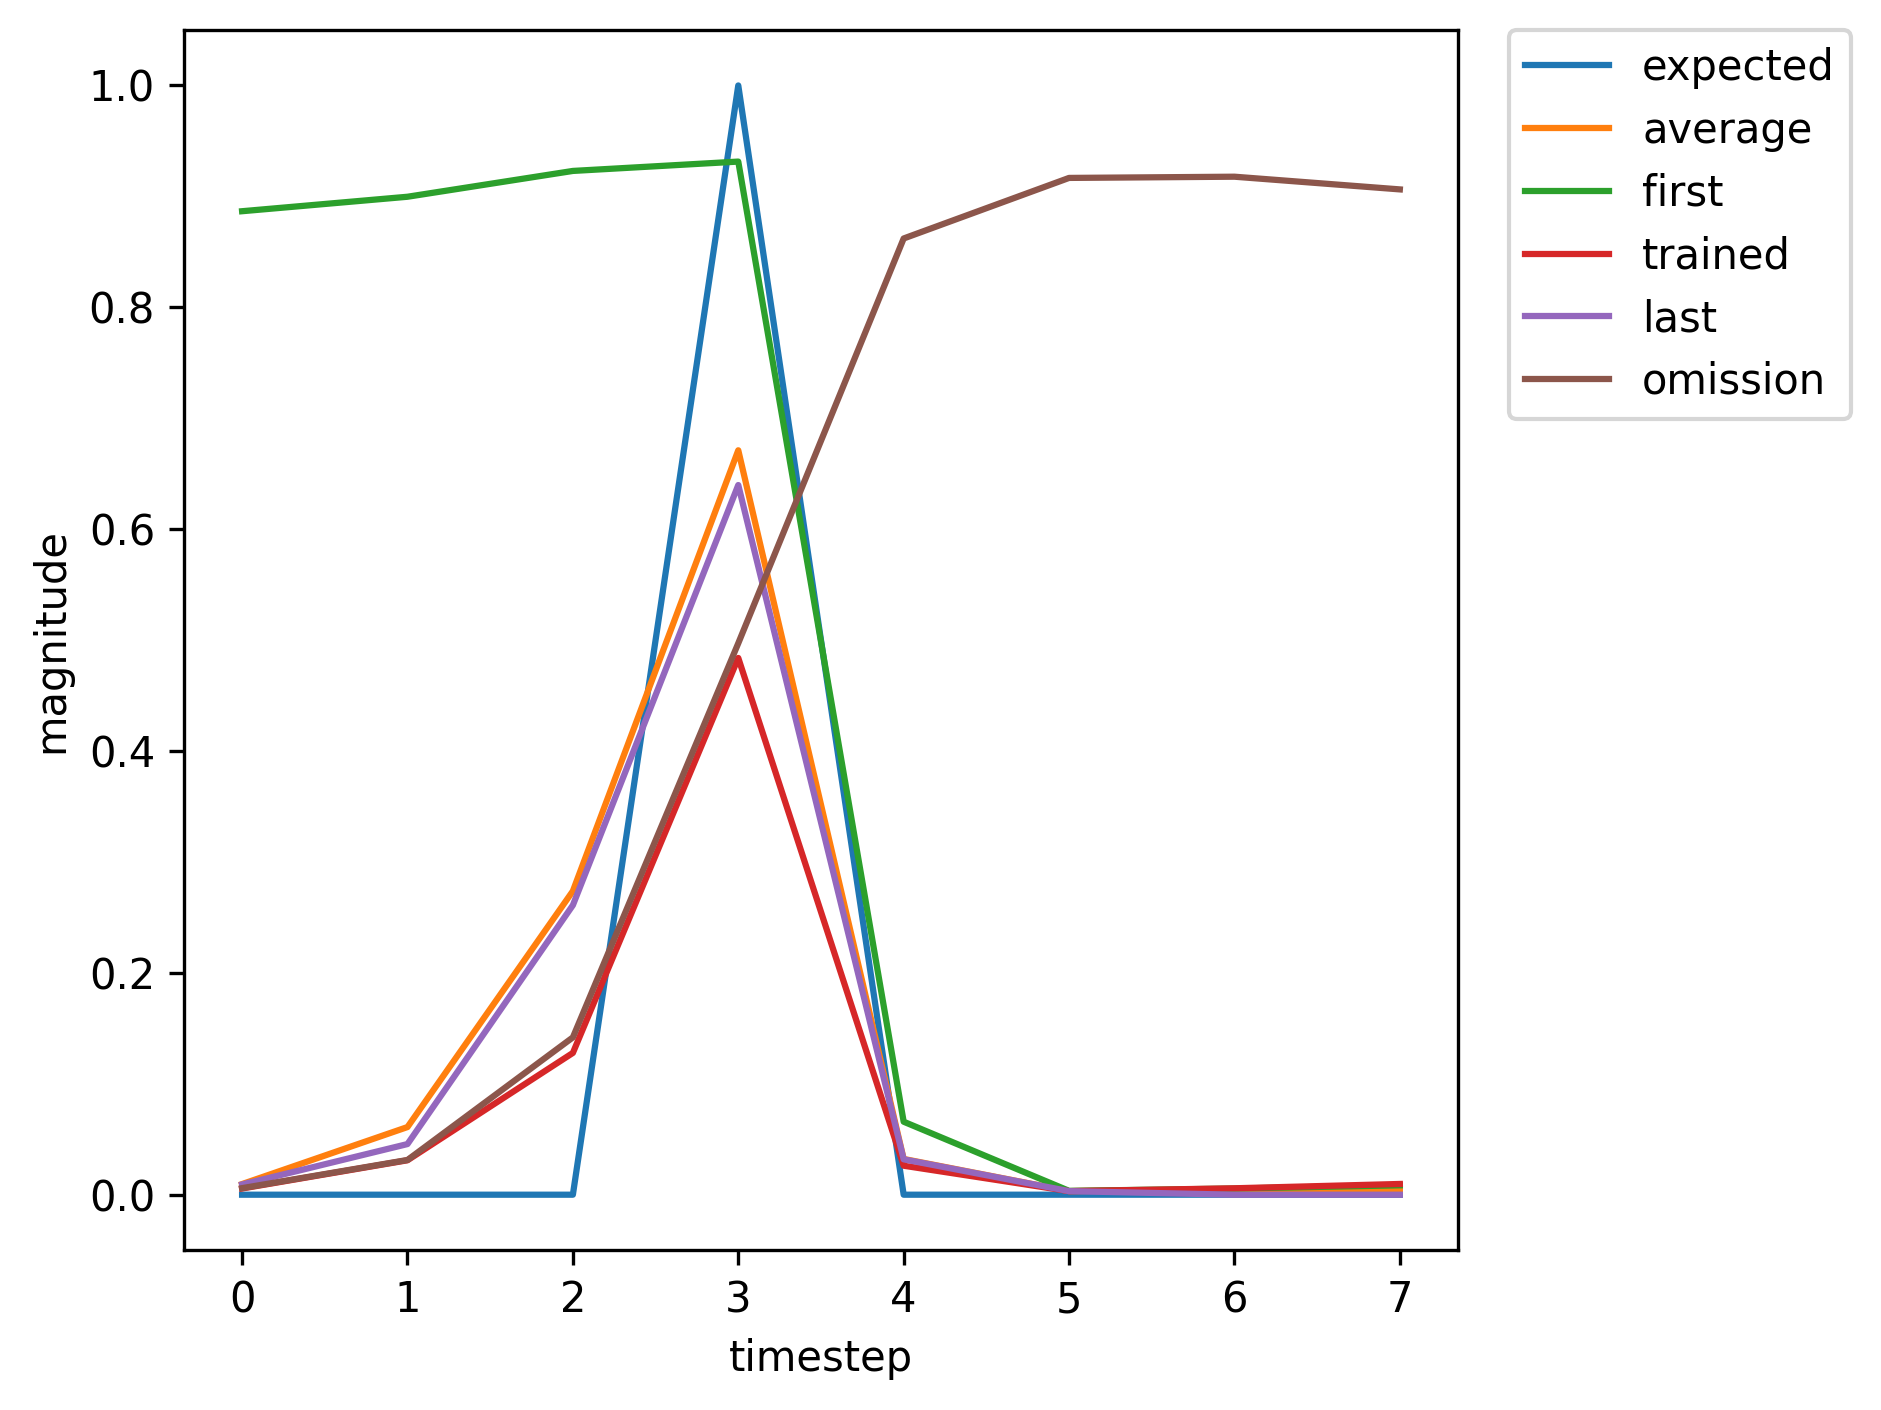

Values plotted in this chart, from the file beside it:
, input, expected_output, network_output
0, 1.0, 0, 0.8866
1, 0.0, 0, 0.8997
2, 0.0, 0, 0.9229
3, 2.0, 1, 0.9314
4, 0.0, 0, 0.06581
5, 0.0, 0, 0.003483
6, 0.0, 0, 0.005548
7, 0.0, 0, 0.008475
8, 1.0, 0, 0.01064
9, 0.0, 0, 0.06783
10, 0.0, 0, 0.2803
11, 2.0, 1, 0.7216
12, 0.0, 0, 0.03226
13, 0.0, 0, 0.003224
14, 1.0, 0, 0.005638
15, 0.0, 0, 0.03114
16, 0.0, 0, 0.1295
17, 2.0, 1, 0.4866
18, 0.0, 0, 0.02624
19, 0.0, 0, 0.003228
20, 0.0, 0, 0.005802
21, 1.0, 0, 0.009676
22, 0.0, 0, 0.05058
23, 0.0, 0, 0.292
24, 2.0, 1, 0.6765
25, 0.0, 0, 0.03324
26, 0.0, 0, 0.003208
27, 0.0, 0, 0.005911
28, 0.0, 0, 0.009296
29, 1.0, 0, 0.01194
30, 0.0, 0, 0.08584
31, 0.0, 0, 0.3523
32, 2.0, 1, 0.7797
33, 0.0, 0, 0.03529
34, 0.0, 0, 0.003243
35, 0.0, 0, 0.005649
36, 0.0, 0, 0.009238
37, 1.0, 0, 0.0113
38, 0.0, 0, 0.08419
39, 0.0, 0, 0.3269
40, 2.0, 1, 0.771
41, 0.0, 0, 0.03418
42, 0.0, 0, 0.003244
43, 1.0, 0, 0.005609
44, 0.0, 0, 0.03104
45, 0.0, 0, 0.1278
46, 2.0, 1, 0.4839
47, 0.0, 0, 0.02614
48, 0.0, 0, 0.003227
49, 0.0, 0, 0.005797
50, 0.0, 0, 0.009679
51, 1.0, 0, 0.01205
52, 0.0, 0, 0.09421
53, 0.0, 0, 0.3678
54, 2.0, 1, 0.7955
55, 0.0, 0, 0.03591
56, 0.0, 0, 0.003253
57, 0.0, 0, 0.005626
58, 1.0, 0, 0.009238
59, 0.0, 0, 0.04532
... 308 more rows
